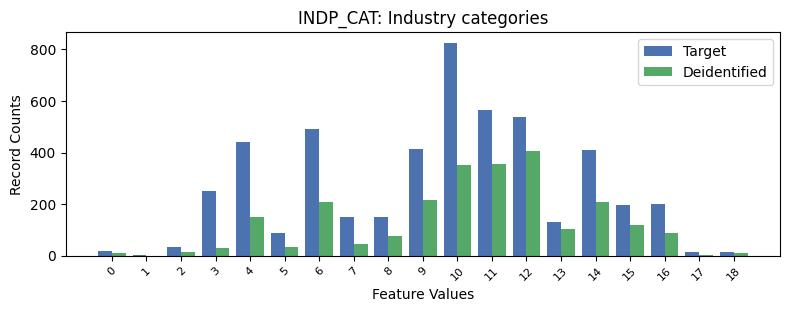

The file beside this chart, header and first rows:
, INDP_CAT, count_target, count_deidentified
0, -1, 2703, 1222
1, 10, 826, 351.0
2, 11, 564, 356.0
3, 12, 539, 404.0
4, 6, 493, 208.0
5, 4, 441, 150.0
6, 9, 415, 214.0
7, 14, 408, 207.0
8, 3, 250, 28.0
9, 16, 201, 88.0
10, 15, 195, 119.0
11, 8, 150, 77.0
12, 7, 149, 44.0
13, 13, 129, 104.0
14, 5, 89, 33.0
15, 2, 34, 14.0
16, 0, 18, 12.0
17, 17, 15, 2.0
18, 18, 14, 10.0
19, 1, 1, 0.0
